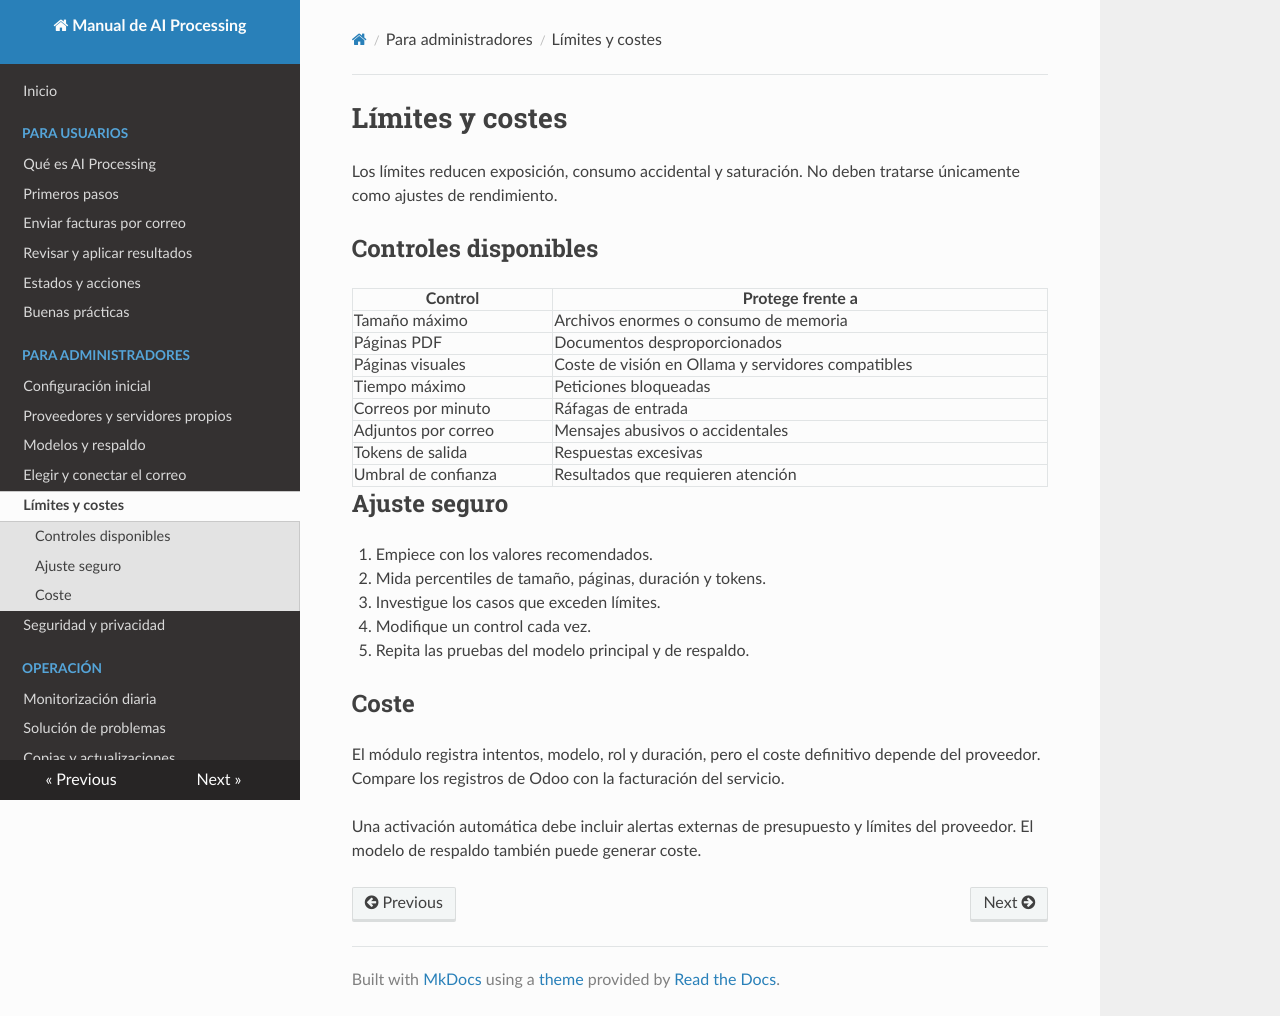

repository: 686f6c61/odoo-invoices-ai-processing · page: administracion/limites-y-costes/index.html · generator: mkdocs

# Límites y costes

Los límites reducen exposición, consumo accidental y saturación. No deben
tratarse únicamente como ajustes de rendimiento.

## Controles disponibles

| Control | Protege frente a |
|---|---|
| Tamaño máximo | Archivos enormes o consumo de memoria |
| Páginas PDF | Documentos desproporcionados |
| Páginas visuales | Coste de visión en Ollama y servidores compatibles |
| Tiempo máximo | Peticiones bloqueadas |
| Correos por minuto | Ráfagas de entrada |
| Adjuntos por correo | Mensajes abusivos o accidentales |
| Tokens de salida | Respuestas excesivas |
| Umbral de confianza | Resultados que requieren atención |

## Ajuste seguro

1. Empiece con los valores recomendados.
2. Mida percentiles de tamaño, páginas, duración y tokens.
3. Investigue los casos que exceden límites.
4. Modifique un control cada vez.
5. Repita las pruebas del modelo principal y de respaldo.

## Coste

El módulo registra intentos, modelo, rol y duración, pero el coste definitivo
depende del proveedor. Compare los registros de Odoo con la facturación del
servicio.

Una activación automática debe incluir alertas externas de presupuesto y
límites del proveedor. El modelo de respaldo también puede generar coste.
